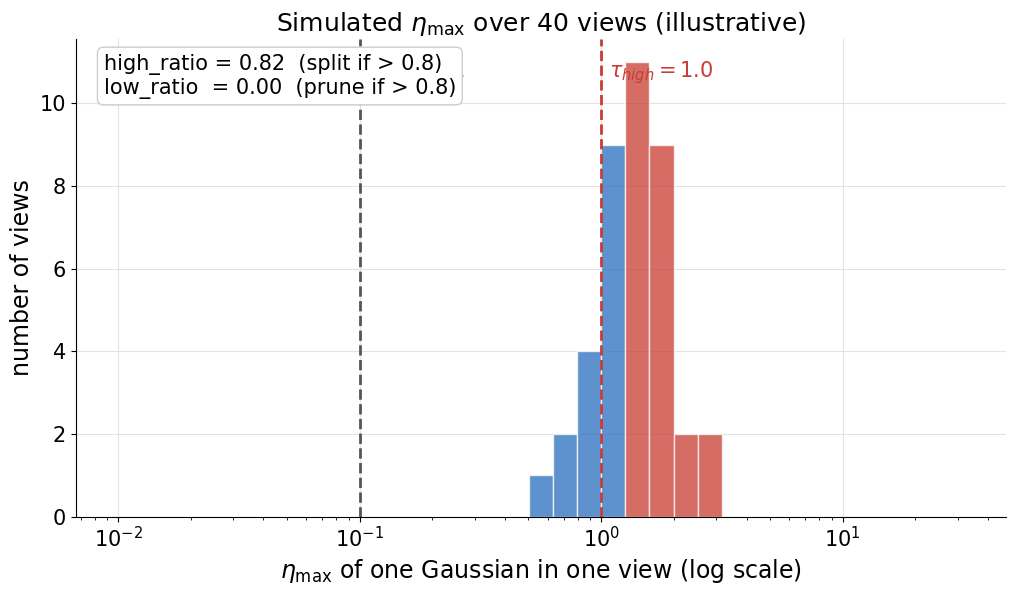

Reproduce this figure in Python. (Note: this script raises an exception after producing the figure.)
import math
import numpy as np
import matplotlib
matplotlib.use("Agg")
import matplotlib.pyplot as plt
from matplotlib.patches import Ellipse, Rectangle

plt.rcParams['pdf.fonttype'] = 42
plt.rcParams['font.family'] = 'DejaVu Sans'
plt.rcParams['font.size'] = 16
plt.rcParams['axes.titlesize'] = 18
plt.rcParams['axes.labelsize'] = 17
plt.rcParams['xtick.labelsize'] = 15
plt.rcParams['ytick.labelsize'] = 15
plt.rcParams['legend.fontsize'] = 14

CUDA = '#76B900'
SADGS = '#C83C32'
GAUSS = '#286EBE'
PY = '#F0AA1E'
SEC = '#555555'


def style(ax):
    ax.spines['top'].set_visible(False)
    ax.spines['right'].set_visible(False)
    ax.grid(True, color='#DDDDDD', linewidth=0.8, alpha=0.8)
    ax.set_axisbelow(True)


# ---------------------------------------------------------------
# s10_2: eta histogram over simulated views (illustrative)
# ---------------------------------------------------------------
rng = np.random.default_rng(7)
M = 40
eta_max = np.exp(rng.normal(np.log(1.6), 0.45, size=M))  # simulated views
TAU_HIGH, TAU_LOW, SPLIT_R = 1.0, 0.1, 0.8
high_ratio = np.mean(eta_max > TAU_HIGH)
low_ratio = np.mean(eta_max <= TAU_LOW)
print('s10_2 high_ratio=%.3f low_ratio=%.3f' % (high_ratio, low_ratio))

fig, ax = plt.subplots(figsize=(12, 6.2))
bins = np.logspace(-2, 1.5, 36)
counts, edges, patches = ax.hist(eta_max, bins=bins, color=GAUSS, alpha=0.75,
                                 edgecolor='white')
for p, lo in zip(patches, edges[:-1]):
    if lo > TAU_HIGH:
        p.set_facecolor(SADGS)
    elif lo <= TAU_LOW:
        p.set_facecolor('#9AA5B1')
ax.set_xscale('log')
ax.axvline(TAU_LOW, color=SEC, ls='--', lw=2)
ax.axvline(TAU_HIGH, color=SADGS, ls='--', lw=2)
ax.text(TAU_LOW * 1.08, ax.get_ylim()[1] * 0.92, r'$\tau_{low}=0.1$', color=SEC, fontsize=15)
ax.text(TAU_HIGH * 1.08, ax.get_ylim()[1] * 0.92, r'$\tau_{high}=1.0$', color=SADGS, fontsize=15)
ax.set_xlabel(r'$\eta_{\max}$ of one Gaussian in one view (log scale)')
ax.set_ylabel('number of views')
ax.set_title('Simulated $\\eta_{\\max}$ over %d views (illustrative)' % M)
txt = ('high_ratio = %.2f  (split if > %.1f)\n'
       'low_ratio  = %.2f  (prune if > %.1f)') % (high_ratio, SPLIT_R, low_ratio, SPLIT_R)
ax.text(0.03, 0.97, txt, transform=ax.transAxes, va='top', fontsize=15,
        bbox=dict(boxstyle='round', fc='white', ec='#CCCCCC'))
style(ax)
fig.savefig('figs/s10_2.pdf', bbox_inches='tight')
plt.close(fig)

# ---------------------------------------------------------------
# s10_3: anisotropic split counts k_j = ceil(sqrt(max(eta_j,1)))
# ---------------------------------------------------------------
cases = [
    ('Case A', (9.0, 2.2, 0.6)),
    ('Case B', (16.0, 4.0, 1.0)),
    ('Case C', (2.5, 1.0, 0.3)),
]
axes_names = ['x', 'y', 'z']
fig, ax = plt.subplots(figsize=(12, 6.2))
width = 0.25
colors = [GAUSS, CUDA, PY]
x = np.arange(len(cases))
for j in range(3):
    ks = []
    for _, eta in cases:
        ks.append(math.ceil(math.sqrt(max(eta[j], 1.0))))
    bars = ax.bar(x + (j - 1) * width, ks, width, color=colors[j],
                  label='axis %s' % axes_names[j])
    for b, k in zip(bars, ks):
        ax.text(b.get_x() + b.get_width() / 2, k + 0.08, str(k), ha='center', fontsize=15)
labels = []
for name, eta in cases:
    kx = math.ceil(math.sqrt(max(eta[0], 1.0)))
    ky = math.ceil(math.sqrt(max(eta[1], 1.0)))
    kz = math.ceil(math.sqrt(max(eta[2], 1.0)))
    labels.append('%s\n$\\eta$=(%g, %g, %g)\n$N=%d\\cdot%d\\cdot%d=%d$'
                  % (name, eta[0], eta[1], eta[2], kx, ky, kz, kx * ky * kz))
ax.set_xticks(x)
ax.set_xticklabels(labels)
ax.set_ylabel(r'$k_j$ (slices per axis)')
ax.set_ylim(0, 5)
ax.set_title(r'Split counts $k_j=\lceil\sqrt{\max(\eta_j,1)}\rceil$ and $N=k_xk_yk_z$ (illustrative)')
ax.legend(loc='upper right', frameon=False)
style(ax)
fig.savefig('figs/s10_3.pdf', bbox_inches='tight')
plt.close(fig)

# ---------------------------------------------------------------
# s10_5: 3-sigma box vs compact box (example covariance from BOOK/08)
# ---------------------------------------------------------------
S11, S12, S22 = 117.0, 54.0, 36.0
mu = np.array([120.0, 88.0])
MULT = 0.7


def t_of(alpha, mult=MULT):
    return mult * 2.0 * math.log(255.0 * alpha)


t01 = t_of(0.1)
t1 = t_of(1.0)
print('s10_5 t(0.1)=%.3f t(1.0)=%.3f' % (t01, t1))

fig, ax = plt.subplots(figsize=(12, 6.2))
# 3-sigma box (3DGS style)
hx3, hy3 = 3 * math.sqrt(S11), 3 * math.sqrt(S22)
ax.add_patch(Rectangle((mu[0] - hx3, mu[1] - hy3), 2 * hx3, 2 * hy3, fill=False,
                       ec=SEC, lw=2.2, ls=':', label=r'3$\sigma$ box (3DGS): $\pm$%.1f, $\pm$%.1f px' % (hx3, hy3)))
# compact box alpha = 1
hx1, hy1 = math.sqrt(t1 * S11), math.sqrt(t1 * S22)
ax.add_patch(Rectangle((mu[0] - hx1, mu[1] - hy1), 2 * hx1, 2 * hy1, fill=False,
                       ec=PY, lw=2.2, ls='--', label=r'compact box $\alpha$=1: $\pm$%.1f, $\pm$%.1f px' % (hx1, hy1)))
# compact box alpha = 0.1
hx, hy = math.sqrt(t01 * S11), math.sqrt(t01 * S22)
ax.add_patch(Rectangle((mu[0] - hx, mu[1] - hy), 2 * hx, 2 * hy, fill=True,
                       fc=SADGS, alpha=0.12, ec=SADGS, lw=2.4,
                       label=r'compact box $\alpha$=0.1: $\pm$%.1f, $\pm$%.1f px' % (hx, hy)))
# ellipse boundary at alpha = 0.1: Delta^T Sigma'^-1 Delta = t
det = S11 * S22 - S12 ** 2
lam, vec = np.linalg.eigh(np.array([[S11, S12], [S12, S22]]))
width_e = 2 * math.sqrt(t01 * lam[1])
height_e = 2 * math.sqrt(t01 * lam[0])
angle = math.degrees(math.atan2(vec[1, 1], vec[0, 1]))
ax.add_patch(Ellipse(mu, width_e, height_e, angle=angle, fill=False, ec=GAUSS, lw=2.4,
                     label=r'ellipse at $\alpha$=0.1 ($t$=%.2f)' % t01))
ax.plot(*mu, 'o', color='black', ms=6)
ax.set_aspect('equal')
ax.set_xlim(mu[0] - 45, mu[0] + 45)
ax.set_ylim(mu[1] - 40, mu[1] + 40)
ax.set_xlabel('u (pixel)')
ax.set_ylabel('v (pixel)')
ax.set_title(r'$t=\mathrm{mult}\cdot 2\ln(255\alpha)$, mult=0.7 (illustrative example)')
ax.legend(loc='lower right', frameon=True, fontsize=13)
style(ax)
fig.savefig('figs/s10_5.pdf', bbox_inches='tight')
plt.close(fig)

# ---------------------------------------------------------------
# s10_6: tile counts 25 -> 15 -> 9 (BOOK/08 example, mult = 0.5)
# ---------------------------------------------------------------
stages = ['Square box', 'Compact box', 'After ellipse\nfilter']
tiles = [25, 15, 9]
fig, ax = plt.subplots(figsize=(12, 6.2))
bars = ax.bar(stages, tiles, color=[SEC, GAUSS, SADGS], width=0.55)
for b, v in zip(bars, tiles):
    ax.text(b.get_x() + b.get_width() / 2, v + 0.5, str(v), ha='center', fontsize=18, fontweight='bold')
ax.annotate('', xy=(2, 9.5), xytext=(0, 25.5),
            arrowprops=dict(arrowstyle='->', color=SEC, lw=1.5, connectionstyle='arc3,rad=-0.2'))
ax.text(1.0, 22.5, r'$R_{\mathrm{tile}}=9/25=0.36$', ha='center', fontsize=17, color=SADGS)
ax.set_ylabel('tiles touched by one Gaussian ($K_i$)')
ax.set_ylim(0, 30)
ax.set_title('Tile–Gaussian pairs: $P=\\sum_i K_i$ (example, mult = 0.5 as in source)')
style(ax)
ax.grid(axis='x', visible=False)
fig.savefig('figs/s10_6.pdf', bbox_inches='tight')
plt.close(fig)

print('done')
